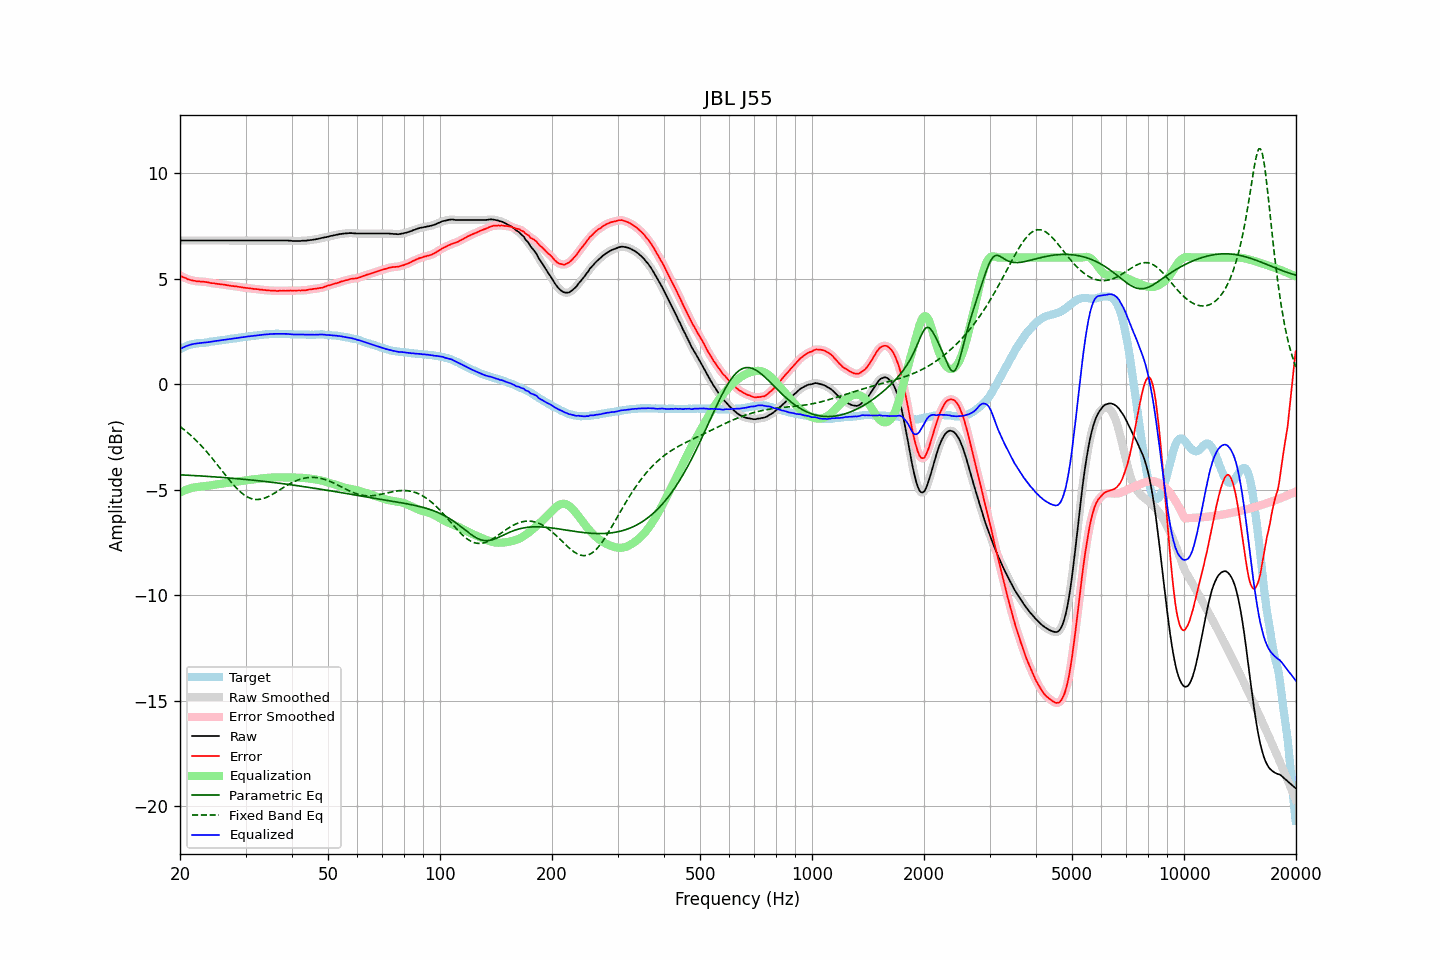

The file beside this chart, header and first rows:
frequency, raw, error, smoothed, error_smoothed, equalization, parametric_eq, fixed_band_eq, equalized_raw, equalized_smoothed, target
20.00, 6.81, 5.14, 6.81, 5.14, -5.15, -4.30, -2.01, 1.66, 1.66, 1.66
20.20, 6.81, 5.10, 6.81, 5.11, -5.10, -4.30, -2.07, 1.70, 1.70, 1.70
20.40, 6.81, 5.06, 6.81, 5.07, -5.07, -4.31, -2.13, 1.74, 1.74, 1.74
20.61, 6.81, 5.05, 6.81, 5.04, -5.03, -4.31, -2.19, 1.77, 1.77, 1.76
20.81, 6.81, 5.00, 6.81, 5.00, -5.00, -4.32, -2.25, 1.80, 1.80, 1.80
21.02, 6.81, 4.97, 6.81, 4.97, -4.97, -4.32, -2.32, 1.83, 1.83, 1.84
21.23, 6.81, 4.95, 6.81, 4.94, -4.95, -4.32, -2.38, 1.86, 1.86, 1.86
21.44, 6.81, 4.93, 6.81, 4.92, -4.93, -4.33, -2.45, 1.88, 1.88, 1.88
21.66, 6.81, 4.91, 6.81, 4.91, -4.91, -4.33, -2.52, 1.90, 1.90, 1.90
21.87, 6.81, 4.90, 6.81, 4.89, -4.89, -4.34, -2.59, 1.91, 1.91, 1.91
22.09, 6.81, 4.88, 6.81, 4.88, -4.88, -4.34, -2.67, 1.92, 1.92, 1.93
22.31, 6.81, 4.87, 6.81, 4.87, -4.87, -4.35, -2.74, 1.93, 1.93, 1.94
22.54, 6.81, 4.87, 6.81, 4.86, -4.87, -4.35, -2.82, 1.94, 1.94, 1.94
22.76, 6.81, 4.86, 6.81, 4.86, -4.86, -4.36, -2.90, 1.95, 1.95, 1.95
22.99, 6.81, 4.86, 6.81, 4.86, -4.85, -4.36, -2.98, 1.95, 1.95, 1.95
23.22, 6.81, 4.85, 6.81, 4.85, -4.84, -4.36, -3.07, 1.96, 1.96, 1.96
23.45, 6.81, 4.84, 6.81, 4.84, -4.83, -4.37, -3.16, 1.97, 1.97, 1.97
23.69, 6.81, 4.83, 6.81, 4.83, -4.82, -4.37, -3.24, 1.98, 1.98, 1.97
23.92, 6.81, 4.81, 6.81, 4.81, -4.81, -4.38, -3.33, 1.99, 1.99, 1.99
24.16, 6.81, 4.79, 6.81, 4.80, -4.80, -4.38, -3.42, 2.00, 2.00, 2.01
24.40, 6.81, 4.78, 6.81, 4.78, -4.79, -4.39, -3.52, 2.02, 2.02, 2.02
24.65, 6.81, 4.78, 6.81, 4.77, -4.78, -4.40, -3.61, 2.03, 2.03, 2.02
24.89, 6.81, 4.76, 6.81, 4.77, -4.76, -4.40, -3.71, 2.04, 2.04, 2.04
25.14, 6.81, 4.75, 6.81, 4.75, -4.75, -4.41, -3.80, 2.05, 2.05, 2.05
25.39, 6.81, 4.74, 6.81, 4.74, -4.74, -4.41, -3.90, 2.06, 2.06, 2.06
25.65, 6.81, 4.74, 6.81, 4.73, -4.73, -4.42, -4.00, 2.07, 2.07, 2.07
25.91, 6.81, 4.73, 6.81, 4.73, -4.72, -4.42, -4.09, 2.08, 2.08, 2.08
26.16, 6.81, 4.72, 6.81, 4.72, -4.71, -4.43, -4.19, 2.09, 2.09, 2.09
26.43, 6.81, 4.71, 6.81, 4.70, -4.70, -4.44, -4.29, 2.10, 2.10, 2.10
26.69, 6.81, 4.69, 6.81, 4.69, -4.69, -4.44, -4.38, 2.11, 2.11, 2.12
26.96, 6.81, 4.68, 6.81, 4.68, -4.68, -4.45, -4.48, 2.13, 2.13, 2.13
27.23, 6.81, 4.67, 6.81, 4.67, -4.67, -4.45, -4.57, 2.14, 2.14, 2.14
27.50, 6.81, 4.65, 6.81, 4.66, -4.66, -4.46, -4.66, 2.15, 2.15, 2.15
27.77, 6.81, 4.65, 6.81, 4.65, -4.65, -4.47, -4.75, 2.16, 2.16, 2.15
28.05, 6.81, 4.63, 6.81, 4.64, -4.64, -4.47, -4.84, 2.17, 2.17, 2.17
28.33, 6.81, 4.63, 6.81, 4.63, -4.63, -4.48, -4.92, 2.18, 2.18, 2.17
28.62, 6.81, 4.61, 6.81, 4.62, -4.61, -4.49, -5.00, 2.19, 2.19, 2.19
28.90, 6.81, 4.61, 6.81, 4.61, -4.60, -4.49, -5.07, 2.20, 2.20, 2.20
29.19, 6.81, 4.60, 6.81, 4.59, -4.59, -4.50, -5.14, 2.21, 2.21, 2.21
29.48, 6.81, 4.58, 6.81, 4.58, -4.58, -4.51, -5.20, 2.22, 2.22, 2.23
29.78, 6.81, 4.57, 6.81, 4.57, -4.57, -4.51, -5.26, 2.23, 2.23, 2.24
30.08, 6.81, 4.56, 6.81, 4.56, -4.56, -4.52, -5.31, 2.24, 2.24, 2.25
30.38, 6.81, 4.55, 6.81, 4.55, -4.55, -4.53, -5.35, 2.25, 2.25, 2.25
30.68, 6.81, 4.54, 6.81, 4.54, -4.54, -4.54, -5.39, 2.26, 2.26, 2.26
30.99, 6.81, 4.53, 6.81, 4.53, -4.53, -4.54, -5.42, 2.27, 2.27, 2.27
31.30, 6.81, 4.53, 6.81, 4.52, -4.52, -4.55, -5.44, 2.28, 2.28, 2.28
31.61, 6.81, 4.51, 6.81, 4.51, -4.51, -4.56, -5.46, 2.29, 2.29, 2.30
31.93, 6.81, 4.51, 6.81, 4.51, -4.51, -4.57, -5.47, 2.30, 2.30, 2.30
32.24, 6.81, 4.50, 6.81, 4.50, -4.50, -4.58, -5.47, 2.31, 2.31, 2.31
32.57, 6.81, 4.49, 6.81, 4.49, -4.49, -4.58, -5.47, 2.32, 2.32, 2.31
32.89, 6.81, 4.47, 6.81, 4.48, -4.48, -4.59, -5.46, 2.33, 2.33, 2.33
33.22, 6.81, 4.47, 6.81, 4.47, -4.47, -4.60, -5.44, 2.34, 2.34, 2.33
33.55, 6.81, 4.46, 6.81, 4.46, -4.46, -4.61, -5.42, 2.34, 2.34, 2.35
33.89, 6.81, 4.46, 6.81, 4.45, -4.45, -4.62, -5.39, 2.35, 2.35, 2.35
34.23, 6.81, 4.44, 6.81, 4.45, -4.45, -4.63, -5.36, 2.36, 2.36, 2.37
34.57, 6.81, 4.44, 6.81, 4.44, -4.44, -4.64, -5.33, 2.37, 2.37, 2.36
34.92, 6.81, 4.43, 6.81, 4.43, -4.43, -4.65, -5.29, 2.37, 2.37, 2.37
35.27, 6.81, 4.43, 6.81, 4.43, -4.43, -4.65, -5.25, 2.38, 2.38, 2.38
35.62, 6.81, 4.43, 6.81, 4.43, -4.43, -4.66, -5.21, 2.38, 2.38, 2.38
35.97, 6.81, 4.43, 6.81, 4.42, -4.42, -4.67, -5.16, 2.38, 2.38, 2.37
... 635 more rows
